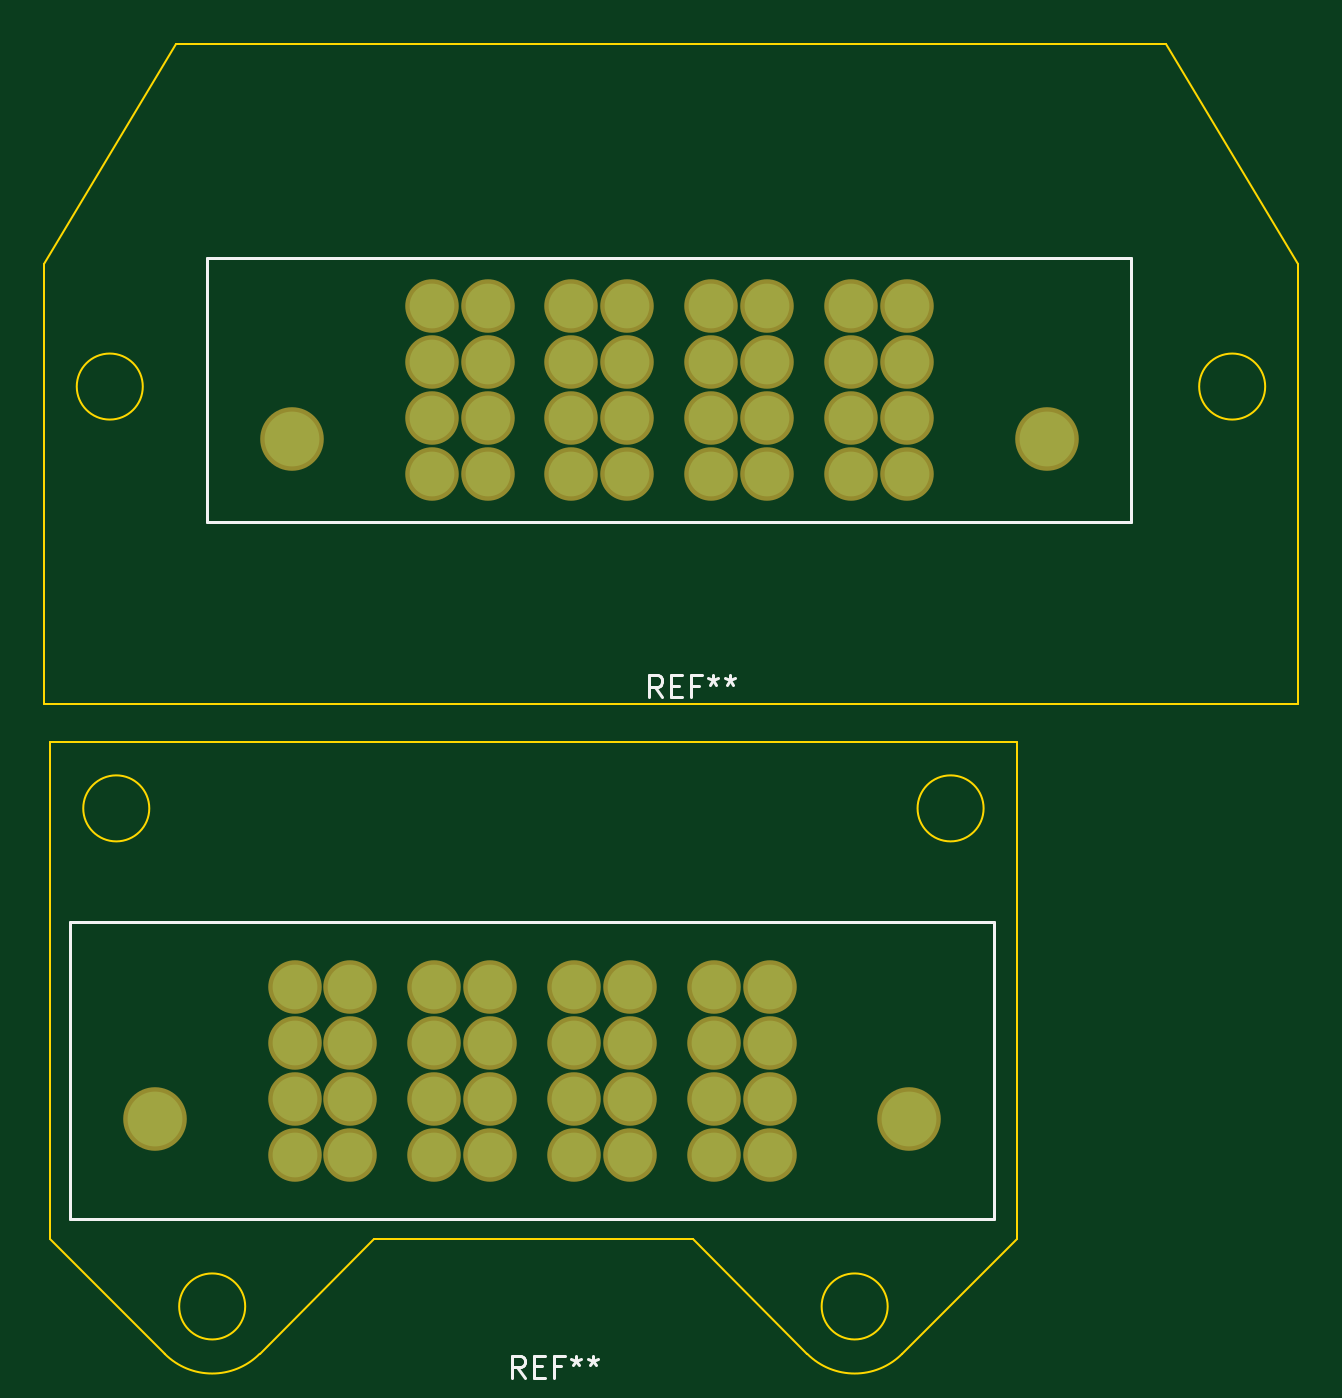
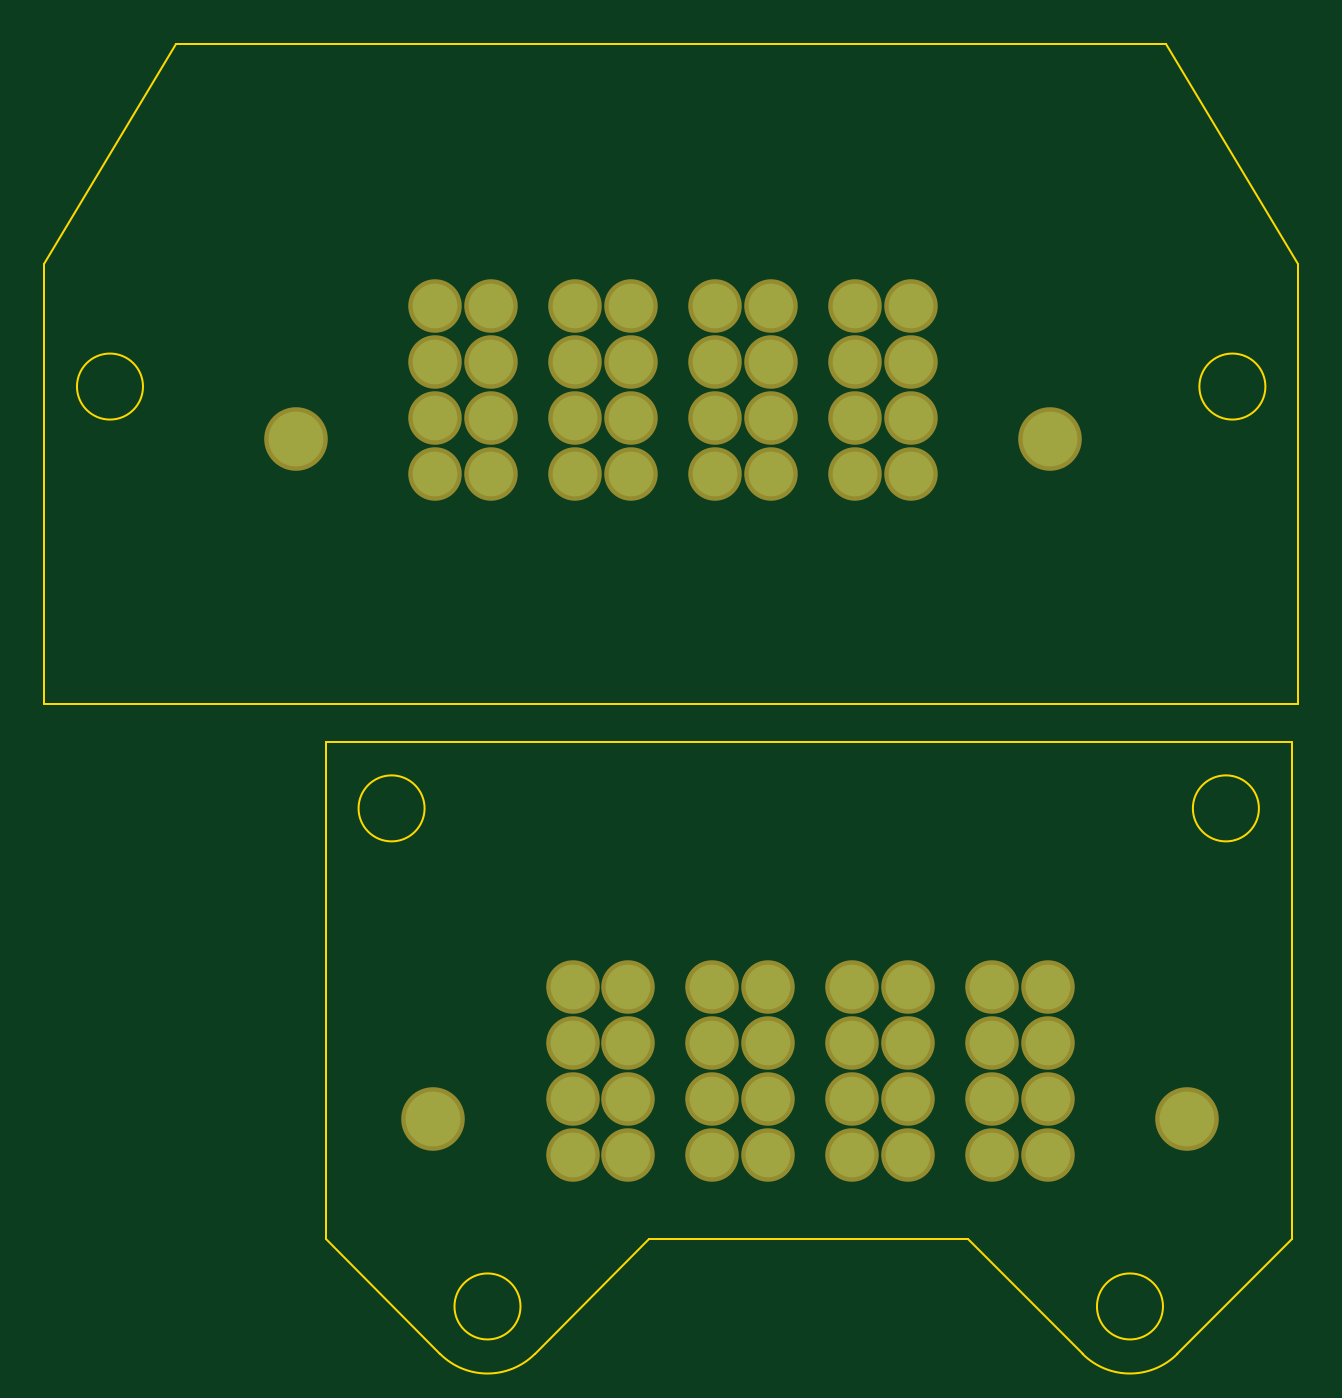
Circuit board: 9 layer files. Board 57.0 x 59.5 mm.
- bottom_copper: roller_blade-B.Cu.gbr (2072 bytes)
- bottom_mask: roller_blade-B.Mask.gbr (2066 bytes)
- paste: roller_blade-B.Paste.gbr (264 bytes)
- bottom_silk: roller_blade-B.SilkS.gbr (265 bytes)
- outline: roller_blade-Edge.Cuts.gbr (1593 bytes)
- top_copper: roller_blade-F.Cu.gbr (2072 bytes)
- top_mask: roller_blade-F.Mask.gbr (2066 bytes)
- paste: roller_blade-F.Paste.gbr (264 bytes)
- top_silk: roller_blade-F.SilkS.gbr (2737 bytes)

=== bottom_copper: roller_blade-B.Cu.gbr ===
G04 #@! TF.FileFunction,Copper,L2,Bot,Signal*
%FSLAX46Y46*%
G04 Gerber Fmt 4.6, Leading zero omitted, Abs format (unit mm)*
G04 Created by KiCad (PCBNEW 4.0.7) date 04/10/18 23:53:23*
%MOMM*%
%LPD*%
G01*
G04 APERTURE LIST*
%ADD10C,0.100000*%
%ADD11C,2.489200*%
%ADD12C,2.032000*%
G04 APERTURE END LIST*
D10*
D11*
X113795000Y-84629800D03*
D12*
X139195000Y-78610000D03*
X141735000Y-78610000D03*
X139195000Y-81150000D03*
X141735000Y-81150000D03*
X139195000Y-83690000D03*
X141735000Y-83690000D03*
X139195000Y-86230000D03*
X141735000Y-86230000D03*
X135385000Y-86230000D03*
X132845000Y-86230000D03*
X135385000Y-83690000D03*
X132845000Y-83690000D03*
X135385000Y-81150000D03*
X132845000Y-81150000D03*
X135385000Y-78610000D03*
X132845000Y-78610000D03*
X126495000Y-78610000D03*
X129035000Y-78610000D03*
X126495000Y-81150000D03*
X129035000Y-81150000D03*
X126495000Y-83690000D03*
X129035000Y-83690000D03*
X126495000Y-86230000D03*
X129035000Y-86230000D03*
X122685000Y-86230000D03*
X120145000Y-86230000D03*
X122685000Y-83690000D03*
X120145000Y-83690000D03*
X122685000Y-81150000D03*
X120145000Y-81150000D03*
X122685000Y-78610000D03*
X120145000Y-78610000D03*
D11*
X148085000Y-84629800D03*
X107565000Y-115559800D03*
D12*
X132965000Y-109540000D03*
X135505000Y-109540000D03*
X132965000Y-112080000D03*
X135505000Y-112080000D03*
X132965000Y-114620000D03*
X135505000Y-114620000D03*
X132965000Y-117160000D03*
X135505000Y-117160000D03*
X129155000Y-117160000D03*
X126615000Y-117160000D03*
X129155000Y-114620000D03*
X126615000Y-114620000D03*
X129155000Y-112080000D03*
X126615000Y-112080000D03*
X129155000Y-109540000D03*
X126615000Y-109540000D03*
X120265000Y-109540000D03*
X122805000Y-109540000D03*
X120265000Y-112080000D03*
X122805000Y-112080000D03*
X120265000Y-114620000D03*
X122805000Y-114620000D03*
X120265000Y-117160000D03*
X122805000Y-117160000D03*
X116455000Y-117160000D03*
X113915000Y-117160000D03*
X116455000Y-114620000D03*
X113915000Y-114620000D03*
X116455000Y-112080000D03*
X113915000Y-112080000D03*
X116455000Y-109540000D03*
X113915000Y-109540000D03*
D11*
X141855000Y-115559800D03*
M02*

=== bottom_mask: roller_blade-B.Mask.gbr ===
G04 #@! TF.FileFunction,Soldermask,Bot*
%FSLAX46Y46*%
G04 Gerber Fmt 4.6, Leading zero omitted, Abs format (unit mm)*
G04 Created by KiCad (PCBNEW 4.0.7) date 04/10/18 23:53:23*
%MOMM*%
%LPD*%
G01*
G04 APERTURE LIST*
%ADD10C,0.100000*%
%ADD11C,2.889200*%
%ADD12C,2.432000*%
G04 APERTURE END LIST*
D10*
D11*
X113795000Y-84629800D03*
D12*
X139195000Y-78610000D03*
X141735000Y-78610000D03*
X139195000Y-81150000D03*
X141735000Y-81150000D03*
X139195000Y-83690000D03*
X141735000Y-83690000D03*
X139195000Y-86230000D03*
X141735000Y-86230000D03*
X135385000Y-86230000D03*
X132845000Y-86230000D03*
X135385000Y-83690000D03*
X132845000Y-83690000D03*
X135385000Y-81150000D03*
X132845000Y-81150000D03*
X135385000Y-78610000D03*
X132845000Y-78610000D03*
X126495000Y-78610000D03*
X129035000Y-78610000D03*
X126495000Y-81150000D03*
X129035000Y-81150000D03*
X126495000Y-83690000D03*
X129035000Y-83690000D03*
X126495000Y-86230000D03*
X129035000Y-86230000D03*
X122685000Y-86230000D03*
X120145000Y-86230000D03*
X122685000Y-83690000D03*
X120145000Y-83690000D03*
X122685000Y-81150000D03*
X120145000Y-81150000D03*
X122685000Y-78610000D03*
X120145000Y-78610000D03*
D11*
X148085000Y-84629800D03*
X107565000Y-115559800D03*
D12*
X132965000Y-109540000D03*
X135505000Y-109540000D03*
X132965000Y-112080000D03*
X135505000Y-112080000D03*
X132965000Y-114620000D03*
X135505000Y-114620000D03*
X132965000Y-117160000D03*
X135505000Y-117160000D03*
X129155000Y-117160000D03*
X126615000Y-117160000D03*
X129155000Y-114620000D03*
X126615000Y-114620000D03*
X129155000Y-112080000D03*
X126615000Y-112080000D03*
X129155000Y-109540000D03*
X126615000Y-109540000D03*
X120265000Y-109540000D03*
X122805000Y-109540000D03*
X120265000Y-112080000D03*
X122805000Y-112080000D03*
X120265000Y-114620000D03*
X122805000Y-114620000D03*
X120265000Y-117160000D03*
X122805000Y-117160000D03*
X116455000Y-117160000D03*
X113915000Y-117160000D03*
X116455000Y-114620000D03*
X113915000Y-114620000D03*
X116455000Y-112080000D03*
X113915000Y-112080000D03*
X116455000Y-109540000D03*
X113915000Y-109540000D03*
D11*
X141855000Y-115559800D03*
M02*

=== paste: roller_blade-B.Paste.gbr ===
G04 #@! TF.FileFunction,Paste,Bot*
%FSLAX46Y46*%
G04 Gerber Fmt 4.6, Leading zero omitted, Abs format (unit mm)*
G04 Created by KiCad (PCBNEW 4.0.7) date 04/10/18 23:53:23*
%MOMM*%
%LPD*%
G01*
G04 APERTURE LIST*
%ADD10C,0.100000*%
G04 APERTURE END LIST*
D10*
M02*

=== bottom_silk: roller_blade-B.SilkS.gbr ===
G04 #@! TF.FileFunction,Legend,Bot*
%FSLAX46Y46*%
G04 Gerber Fmt 4.6, Leading zero omitted, Abs format (unit mm)*
G04 Created by KiCad (PCBNEW 4.0.7) date 04/10/18 23:53:23*
%MOMM*%
%LPD*%
G01*
G04 APERTURE LIST*
%ADD10C,0.100000*%
G04 APERTURE END LIST*
D10*
M02*

=== outline: roller_blade-Edge.Cuts.gbr ===
G04 #@! TF.FileFunction,Profile,NP*
%FSLAX46Y46*%
G04 Gerber Fmt 4.6, Leading zero omitted, Abs format (unit mm)*
G04 Created by KiCad (PCBNEW 4.0.7) date 04/10/18 23:53:23*
%MOMM*%
%LPD*%
G01*
G04 APERTURE LIST*
%ADD10C,0.100000*%
G04 APERTURE END LIST*
D10*
X158021100Y-82261151D02*
G75*
G03X158021100Y-82261151I-1500000J0D01*
G01*
X108521100Y-66689421D02*
X102521100Y-76689421D01*
X153521100Y-66689421D02*
X108521100Y-66689421D01*
X159521100Y-76689421D02*
X153521100Y-66689421D01*
X159521100Y-96689421D02*
X159521100Y-76689421D01*
X102521100Y-96689421D02*
X159521100Y-96689421D01*
X102521100Y-76689421D02*
X102521100Y-96689421D01*
X107021100Y-82261151D02*
G75*
G03X107021100Y-82261151I-1500000J0D01*
G01*
X140867577Y-124059055D02*
G75*
G03X140867577Y-124059055I-1500000J0D01*
G01*
X111674623Y-124059055D02*
G75*
G03X111674623Y-124059055I-1500000J0D01*
G01*
X145226100Y-101427779D02*
G75*
G03X145226100Y-101427779I-1500000J0D01*
G01*
X107316100Y-101427779D02*
G75*
G03X107316100Y-101427779I-1500000J0D01*
G01*
X117533146Y-121011055D02*
X112329884Y-126214317D01*
X112329885Y-126214317D02*
G75*
G02X108019361Y-126214317I-2155262J2155262D01*
G01*
X108019361Y-126214317D02*
X102816100Y-121011055D01*
X102816100Y-121011055D02*
X102816100Y-98427779D01*
X102816100Y-98427779D02*
X146726100Y-98427779D01*
X146726100Y-121011055D02*
X146726100Y-98427779D01*
X146726100Y-121011055D02*
X141522839Y-126214317D01*
X141522839Y-126214316D02*
G75*
G02X137212316Y-126214317I-2155262J2155261D01*
G01*
X137212316Y-126214317D02*
X132009054Y-121011055D01*
X132009054Y-121011055D02*
X117533146Y-121011055D01*
M02*

=== top_copper: roller_blade-F.Cu.gbr ===
G04 #@! TF.FileFunction,Copper,L1,Top,Signal*
%FSLAX46Y46*%
G04 Gerber Fmt 4.6, Leading zero omitted, Abs format (unit mm)*
G04 Created by KiCad (PCBNEW 4.0.7) date 04/10/18 23:53:23*
%MOMM*%
%LPD*%
G01*
G04 APERTURE LIST*
%ADD10C,0.100000*%
%ADD11C,2.489200*%
%ADD12C,2.032000*%
G04 APERTURE END LIST*
D10*
D11*
X113795000Y-84629800D03*
D12*
X139195000Y-78610000D03*
X141735000Y-78610000D03*
X139195000Y-81150000D03*
X141735000Y-81150000D03*
X139195000Y-83690000D03*
X141735000Y-83690000D03*
X139195000Y-86230000D03*
X141735000Y-86230000D03*
X135385000Y-86230000D03*
X132845000Y-86230000D03*
X135385000Y-83690000D03*
X132845000Y-83690000D03*
X135385000Y-81150000D03*
X132845000Y-81150000D03*
X135385000Y-78610000D03*
X132845000Y-78610000D03*
X126495000Y-78610000D03*
X129035000Y-78610000D03*
X126495000Y-81150000D03*
X129035000Y-81150000D03*
X126495000Y-83690000D03*
X129035000Y-83690000D03*
X126495000Y-86230000D03*
X129035000Y-86230000D03*
X122685000Y-86230000D03*
X120145000Y-86230000D03*
X122685000Y-83690000D03*
X120145000Y-83690000D03*
X122685000Y-81150000D03*
X120145000Y-81150000D03*
X122685000Y-78610000D03*
X120145000Y-78610000D03*
D11*
X148085000Y-84629800D03*
X107565000Y-115559800D03*
D12*
X132965000Y-109540000D03*
X135505000Y-109540000D03*
X132965000Y-112080000D03*
X135505000Y-112080000D03*
X132965000Y-114620000D03*
X135505000Y-114620000D03*
X132965000Y-117160000D03*
X135505000Y-117160000D03*
X129155000Y-117160000D03*
X126615000Y-117160000D03*
X129155000Y-114620000D03*
X126615000Y-114620000D03*
X129155000Y-112080000D03*
X126615000Y-112080000D03*
X129155000Y-109540000D03*
X126615000Y-109540000D03*
X120265000Y-109540000D03*
X122805000Y-109540000D03*
X120265000Y-112080000D03*
X122805000Y-112080000D03*
X120265000Y-114620000D03*
X122805000Y-114620000D03*
X120265000Y-117160000D03*
X122805000Y-117160000D03*
X116455000Y-117160000D03*
X113915000Y-117160000D03*
X116455000Y-114620000D03*
X113915000Y-114620000D03*
X116455000Y-112080000D03*
X113915000Y-112080000D03*
X116455000Y-109540000D03*
X113915000Y-109540000D03*
D11*
X141855000Y-115559800D03*
M02*

=== top_mask: roller_blade-F.Mask.gbr ===
G04 #@! TF.FileFunction,Soldermask,Top*
%FSLAX46Y46*%
G04 Gerber Fmt 4.6, Leading zero omitted, Abs format (unit mm)*
G04 Created by KiCad (PCBNEW 4.0.7) date 04/10/18 23:53:23*
%MOMM*%
%LPD*%
G01*
G04 APERTURE LIST*
%ADD10C,0.100000*%
%ADD11C,2.889200*%
%ADD12C,2.432000*%
G04 APERTURE END LIST*
D10*
D11*
X113795000Y-84629800D03*
D12*
X139195000Y-78610000D03*
X141735000Y-78610000D03*
X139195000Y-81150000D03*
X141735000Y-81150000D03*
X139195000Y-83690000D03*
X141735000Y-83690000D03*
X139195000Y-86230000D03*
X141735000Y-86230000D03*
X135385000Y-86230000D03*
X132845000Y-86230000D03*
X135385000Y-83690000D03*
X132845000Y-83690000D03*
X135385000Y-81150000D03*
X132845000Y-81150000D03*
X135385000Y-78610000D03*
X132845000Y-78610000D03*
X126495000Y-78610000D03*
X129035000Y-78610000D03*
X126495000Y-81150000D03*
X129035000Y-81150000D03*
X126495000Y-83690000D03*
X129035000Y-83690000D03*
X126495000Y-86230000D03*
X129035000Y-86230000D03*
X122685000Y-86230000D03*
X120145000Y-86230000D03*
X122685000Y-83690000D03*
X120145000Y-83690000D03*
X122685000Y-81150000D03*
X120145000Y-81150000D03*
X122685000Y-78610000D03*
X120145000Y-78610000D03*
D11*
X148085000Y-84629800D03*
X107565000Y-115559800D03*
D12*
X132965000Y-109540000D03*
X135505000Y-109540000D03*
X132965000Y-112080000D03*
X135505000Y-112080000D03*
X132965000Y-114620000D03*
X135505000Y-114620000D03*
X132965000Y-117160000D03*
X135505000Y-117160000D03*
X129155000Y-117160000D03*
X126615000Y-117160000D03*
X129155000Y-114620000D03*
X126615000Y-114620000D03*
X129155000Y-112080000D03*
X126615000Y-112080000D03*
X129155000Y-109540000D03*
X126615000Y-109540000D03*
X120265000Y-109540000D03*
X122805000Y-109540000D03*
X120265000Y-112080000D03*
X122805000Y-112080000D03*
X120265000Y-114620000D03*
X122805000Y-114620000D03*
X120265000Y-117160000D03*
X122805000Y-117160000D03*
X116455000Y-117160000D03*
X113915000Y-117160000D03*
X116455000Y-114620000D03*
X113915000Y-114620000D03*
X116455000Y-112080000D03*
X113915000Y-112080000D03*
X116455000Y-109540000D03*
X113915000Y-109540000D03*
D11*
X141855000Y-115559800D03*
M02*

=== paste: roller_blade-F.Paste.gbr ===
G04 #@! TF.FileFunction,Paste,Top*
%FSLAX46Y46*%
G04 Gerber Fmt 4.6, Leading zero omitted, Abs format (unit mm)*
G04 Created by KiCad (PCBNEW 4.0.7) date 04/10/18 23:53:23*
%MOMM*%
%LPD*%
G01*
G04 APERTURE LIST*
%ADD10C,0.100000*%
G04 APERTURE END LIST*
D10*
M02*

=== top_silk: roller_blade-F.SilkS.gbr ===
G04 #@! TF.FileFunction,Legend,Top*
%FSLAX46Y46*%
G04 Gerber Fmt 4.6, Leading zero omitted, Abs format (unit mm)*
G04 Created by KiCad (PCBNEW 4.0.7) date 04/10/18 23:53:23*
%MOMM*%
%LPD*%
G01*
G04 APERTURE LIST*
%ADD10C,0.100000*%
%ADD11C,0.150000*%
G04 APERTURE END LIST*
D10*
D11*
X109940000Y-76420000D02*
X151940000Y-76420000D01*
X151940000Y-76420000D02*
X151940000Y-88420000D01*
X151940000Y-88420000D02*
X109940000Y-88420000D01*
X109940000Y-88420000D02*
X109940000Y-76420000D01*
X103710000Y-106600000D02*
X145710000Y-106600000D01*
X145710000Y-106600000D02*
X145710000Y-120100000D01*
X145710000Y-120100000D02*
X103710000Y-120100000D01*
X103710000Y-120100000D02*
X103710000Y-106600000D01*
X130606667Y-96372381D02*
X130273333Y-95896190D01*
X130035238Y-96372381D02*
X130035238Y-95372381D01*
X130416191Y-95372381D01*
X130511429Y-95420000D01*
X130559048Y-95467619D01*
X130606667Y-95562857D01*
X130606667Y-95705714D01*
X130559048Y-95800952D01*
X130511429Y-95848571D01*
X130416191Y-95896190D01*
X130035238Y-95896190D01*
X131035238Y-95848571D02*
X131368572Y-95848571D01*
X131511429Y-96372381D02*
X131035238Y-96372381D01*
X131035238Y-95372381D01*
X131511429Y-95372381D01*
X132273334Y-95848571D02*
X131940000Y-95848571D01*
X131940000Y-96372381D02*
X131940000Y-95372381D01*
X132416191Y-95372381D01*
X132940000Y-95372381D02*
X132940000Y-95610476D01*
X132701905Y-95515238D02*
X132940000Y-95610476D01*
X133178096Y-95515238D01*
X132797143Y-95800952D02*
X132940000Y-95610476D01*
X133082858Y-95800952D01*
X133701905Y-95372381D02*
X133701905Y-95610476D01*
X133463810Y-95515238D02*
X133701905Y-95610476D01*
X133940001Y-95515238D01*
X133559048Y-95800952D02*
X133701905Y-95610476D01*
X133844763Y-95800952D01*
X124376667Y-127302381D02*
X124043333Y-126826190D01*
X123805238Y-127302381D02*
X123805238Y-126302381D01*
X124186191Y-126302381D01*
X124281429Y-126350000D01*
X124329048Y-126397619D01*
X124376667Y-126492857D01*
X124376667Y-126635714D01*
X124329048Y-126730952D01*
X124281429Y-126778571D01*
X124186191Y-126826190D01*
X123805238Y-126826190D01*
X124805238Y-126778571D02*
X125138572Y-126778571D01*
X125281429Y-127302381D02*
X124805238Y-127302381D01*
X124805238Y-126302381D01*
X125281429Y-126302381D01*
X126043334Y-126778571D02*
X125710000Y-126778571D01*
X125710000Y-127302381D02*
X125710000Y-126302381D01*
X126186191Y-126302381D01*
X126710000Y-126302381D02*
X126710000Y-126540476D01*
X126471905Y-126445238D02*
X126710000Y-126540476D01*
X126948096Y-126445238D01*
X126567143Y-126730952D02*
X126710000Y-126540476D01*
X126852858Y-126730952D01*
X127471905Y-126302381D02*
X127471905Y-126540476D01*
X127233810Y-126445238D02*
X127471905Y-126540476D01*
X127710001Y-126445238D01*
X127329048Y-126730952D02*
X127471905Y-126540476D01*
X127614763Y-126730952D01*
M02*

